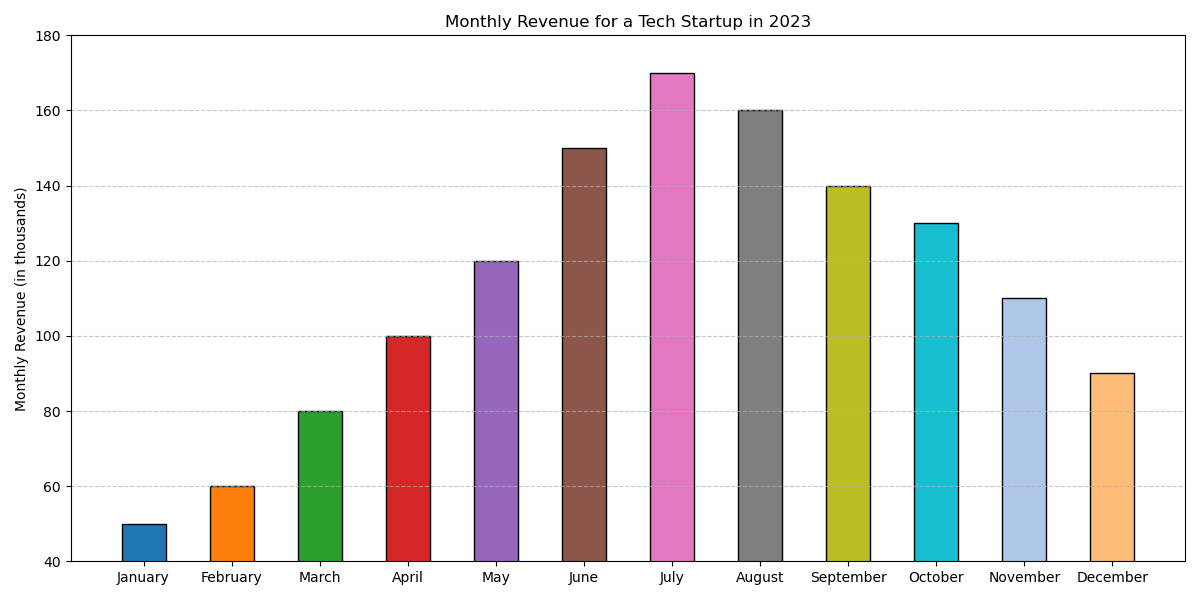

Values plotted in this chart, from the file beside it:
Month, Monthly Revenue (in thousands)
January, 50
February, 60
March, 80
April, 100
May, 120
June, 150
July, 170
August, 160
September, 140
October, 130
November, 110
December, 90
